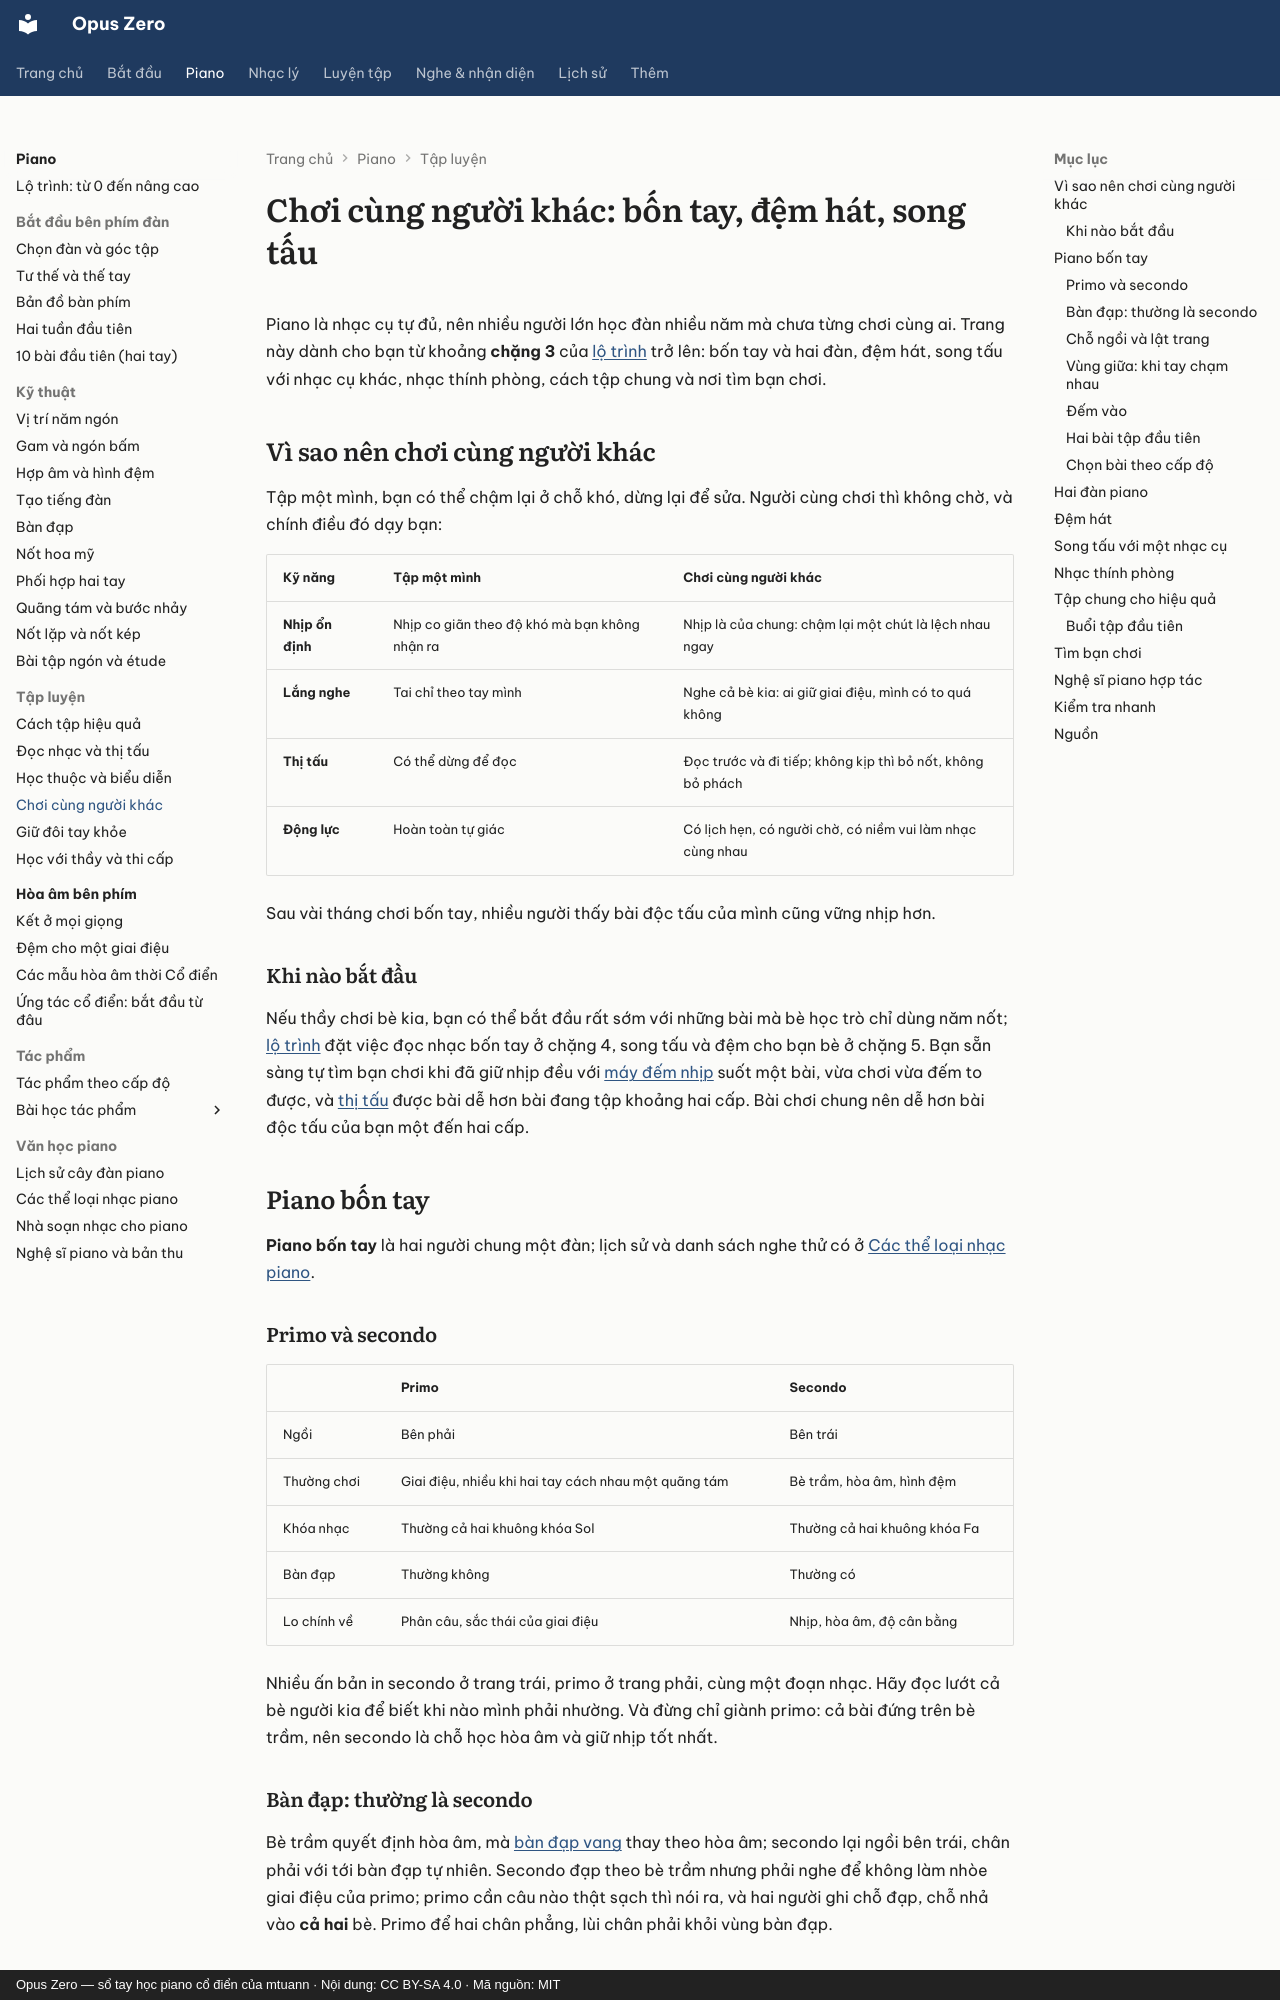

repository: mtuann/opus-zero · page: piano/choi-cung-nguoi-khac/index.html · generator: mkdocs · copyright: Opus Zero — sổ tay học piano cổ điển của mtuann · Nội dung: CC BY-SA 4.0 · Mã nguồn: MIT

# Chơi cùng người khác: bốn tay, đệm hát, song tấu

Piano là nhạc cụ tự đủ, nên nhiều người lớn học đàn nhiều năm mà chưa từng chơi cùng ai. Trang này dành cho bạn từ khoảng **chặng 3** của [lộ trình](lo-trinh.md) trở lên: bốn tay và hai đàn, đệm hát, song tấu với nhạc cụ khác, nhạc thính phòng, cách tập chung và nơi tìm bạn chơi.

## Vì sao nên chơi cùng người khác

Tập một mình, bạn có thể chậm lại ở chỗ khó, dừng lại để sửa. Người cùng chơi thì không chờ, và chính điều đó dạy bạn:

| Kỹ năng | Tập một mình | Chơi cùng người khác |
|---|---|---|
| **Nhịp ổn định** | Nhịp co giãn theo độ khó mà bạn không nhận ra | Nhịp là của chung: chậm lại một chút là lệch nhau ngay |
| **Lắng nghe** | Tai chỉ theo tay mình | Nghe cả bè kia: ai giữ giai điệu, mình có to quá không |
| **Thị tấu** | Có thể dừng để đọc | Đọc trước và đi tiếp; không kịp thì bỏ nốt, không bỏ phách |
| **Động lực** | Hoàn toàn tự giác | Có lịch hẹn, có người chờ, có niềm vui làm nhạc cùng nhau |

Sau vài tháng chơi bốn tay, nhiều người thấy bài độc tấu của mình cũng vững nhịp hơn.

### Khi nào bắt đầu

Nếu thầy chơi bè kia, bạn có thể bắt đầu rất sớm với những bài mà bè học trò chỉ dùng năm nốt; [lộ trình](lo-trinh.md) đặt việc đọc nhạc bốn tay ở chặng 4, song tấu và đệm cho bạn bè ở chặng 5. Bạn sẵn sàng tự tìm bạn chơi khi đã giữ nhịp đều với [máy đếm nhịp](../luyen-tap/metronome.md) suốt một bài, vừa chơi vừa đếm to được, và [thị tấu](thi-tau.md) được bài dễ hơn bài đang tập khoảng hai cấp. Bài chơi chung nên dễ hơn bài độc tấu của bạn một đến hai cấp.

## Piano bốn tay

**Piano bốn tay** là hai người chung một đàn; lịch sử và danh sách nghe thử có ở [Các thể loại nhạc piano](the-loai.md).

### Primo và secondo

| | **Primo** | **Secondo** |
|---|---|---|
| Ngồi | Bên phải | Bên trái |
| Thường chơi | Giai điệu, nhiều khi hai tay cách nhau một quãng tám | Bè trầm, hòa âm, hình đệm |
| Khóa nhạc | Thường cả hai khuông khóa Sol | Thường cả hai khuông khóa Fa |
| Bàn đạp | Thường không | Thường có |
| Lo chính về | Phân câu, sắc thái của giai điệu | Nhịp, hòa âm, độ cân bằng |

Nhiều ấn bản in secondo ở trang trái, primo ở trang phải, cùng một đoạn nhạc. Hãy đọc lướt cả bè người kia để biết khi nào mình phải nhường. Và đừng chỉ giành primo: cả bài đứng trên bè trầm, nên secondo là chỗ học hòa âm và giữ nhịp tốt nhất.

### Bàn đạp: thường là secondo

Bè trầm quyết định hòa âm, mà [bàn đạp vang](ban-dap.md) thay theo hòa âm; secondo lại ngồi bên trái, chân phải với tới bàn đạp tự nhiên. Secondo đạp theo bè trầm nhưng phải nghe để không làm nhòe giai điệu của primo; primo cần câu nào thật sạch thì nói ra, và hai người ghi chỗ đạp, chỗ nhả vào **cả hai** bè. Primo để hai chân phẳng, lùi chân phải khỏi vùng bàn đạp.

### Chỗ ngồi và lật trang

- **Hai ghế chỉnh được độ cao** tốt hơn một ghế dài, vì ai cũng cần cẳng tay ngang mặt phím ([Tư thế, thế tay](tu-the.md)).
- Mỗi người ngồi đối diện vùng phím mình dùng nhiều nhất, thường secondo quanh Đô3 (C3), primo quanh Đô5 (C5). Secondo hơi khép khuỷu phải, primo hơi khép khuỷu trái.
- **Lật trang**: ở mỗi chỗ lật, ai có một tay rảnh (ô nghỉ, nốt ngân) thì lật; ghi "P" hoặc "S" ở góc trang. Chỗ quá khó thì in thêm trang sau (dễ nhất với bản nhạc phạm vi công cộng trên IMSLP) hoặc dùng máy tính bảng với bàn đạp lật trang.
